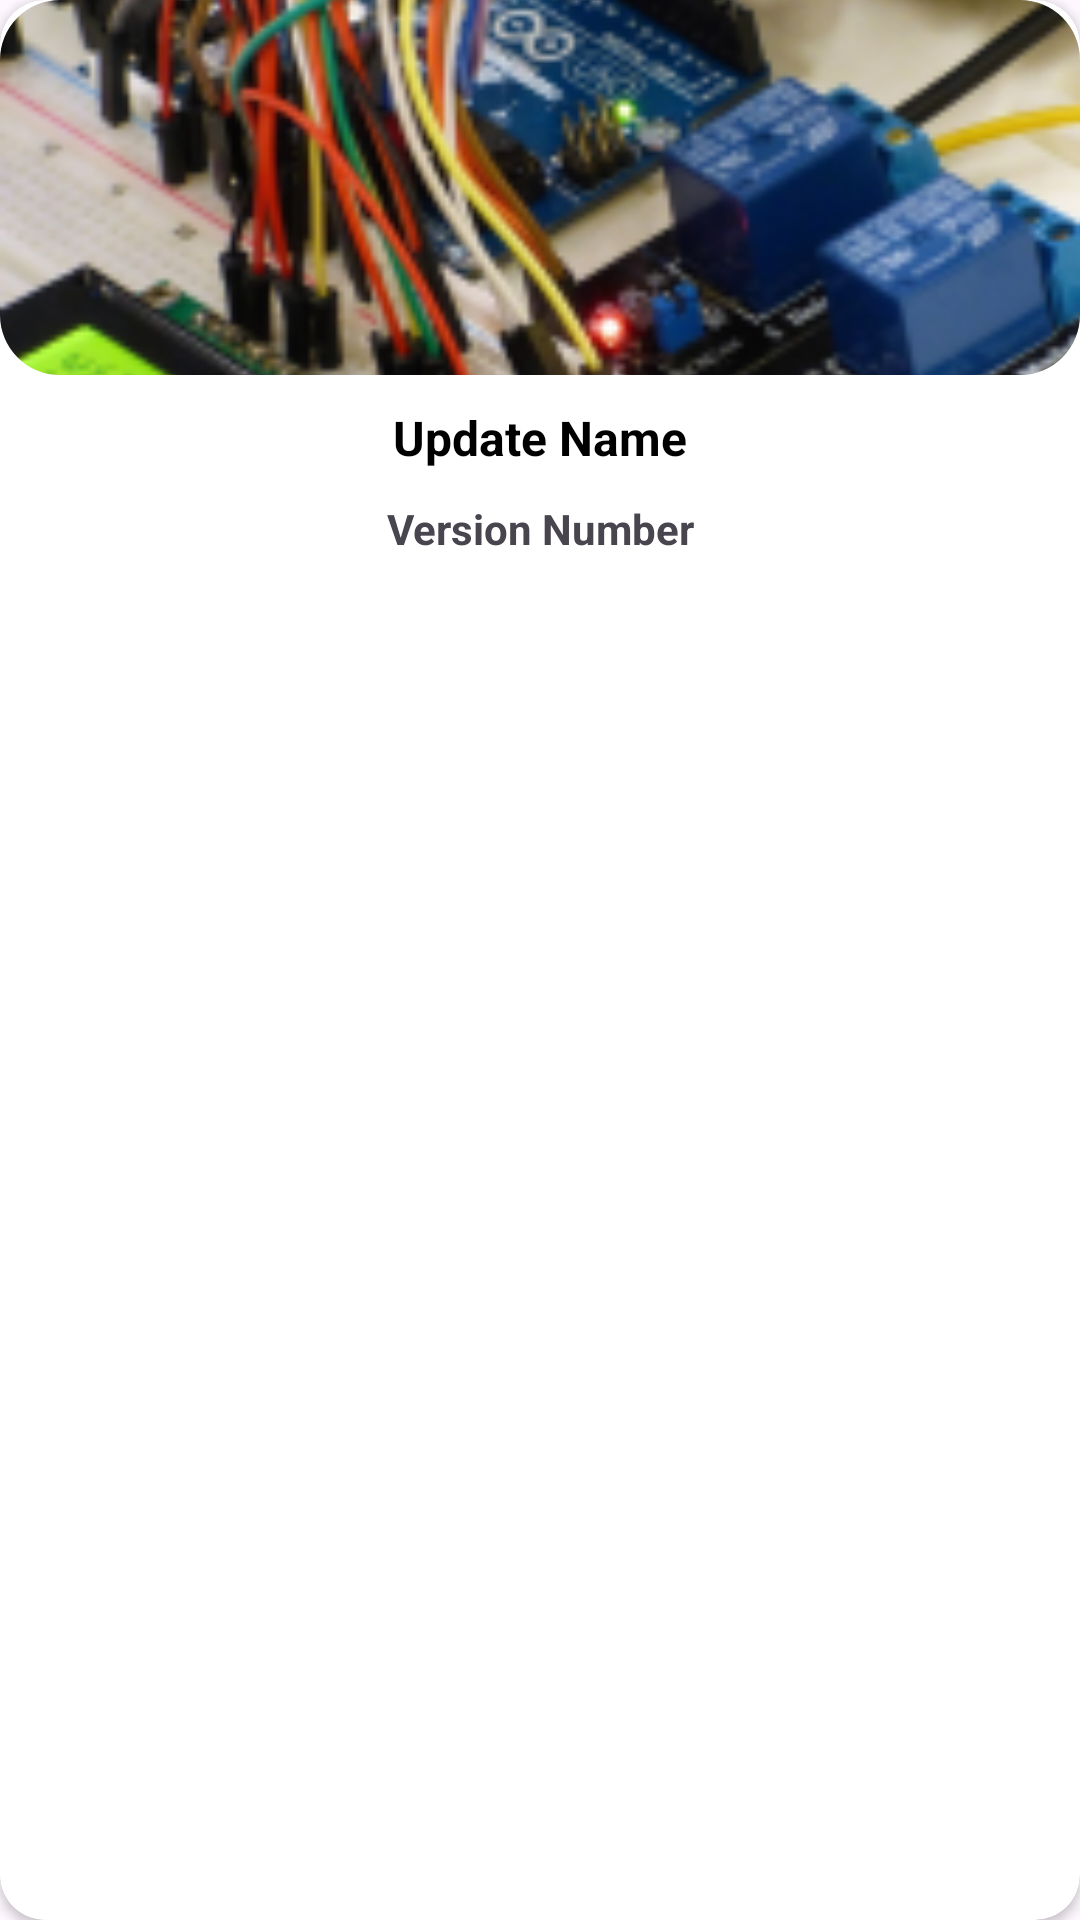

This screen was rendered from an Android layout file. Write that file and the resources it references.
<!-- AndroidManifest.xml: application theme Theme.Learnura -->
<!-- res/layout/update_item.xml -->
<?xml version="1.0" encoding="utf-8"?>
<androidx.cardview.widget.CardView
    xmlns:android="http://schemas.android.com/apk/res/android"
    android:layout_width="match_parent"
    android:layout_height="wrap_content"
    xmlns:app="http://schemas.android.com/apk/res-auto"
    app:cardBackgroundColor="@color/white"
    app:cardCornerRadius="15dp"
    android:padding="5dp"
    android:layout_margin="5dp"
    android:id="@+id/cardView">

    <LinearLayout
        android:layout_width="match_parent"
        android:layout_height="wrap_content"
        android:gravity="center"
        android:orientation="vertical">

        <com.google.android.material.imageview.ShapeableImageView
            android:src="@drawable/arduino"
            app:shapeAppearanceOverlay="@style/roundingImageView"
            android:scaleType="centerCrop"
            android:id="@+id/ivAppUpdateImg"
            android:layout_width="match_parent"
            android:layout_height="125dp"/>

        <TextView
            android:id="@+id/update_name_txt"
            android:layout_width="wrap_content"
            android:layout_height="wrap_content"
            android:layout_margin="5dp"
            android:padding="5dp"
            android:text="Update Name"
            android:textColor="@color/black"
            android:textSize="16sp"
            android:textStyle="bold" />

        <TextView
            android:id="@+id/update_version_txt"
            android:layout_width="wrap_content"
            android:layout_height="wrap_content"
            android:gravity="center"
            android:layout_marginBottom="5dp"
            android:text="Version Number"
            android:textStyle="bold" />

    </LinearLayout>

</androidx.cardview.widget.CardView>
<!-- resources referenced by this layout -->
<resources>
  <color name="black">#FF000000</color>
  <color name="white">#FFFFFFFF</color>
  <!-- drawable arduino: png bitmap (drawable, 71652 bytes) -->
  <style name="roundingImageView" parent="">
  
          <item name="cornerFamily">rounded</item>
          <item name="cornerSize">20dp</item>
          <item name="color">@color/white</item>
      </style>
  <style name="Theme.Learnura" parent="Base.Theme.Learnura" />
  <style name="Base.Theme.Learnura" parent="Theme.Material3.DayNight.NoActionBar">
          
          
      </style>
</resources>
